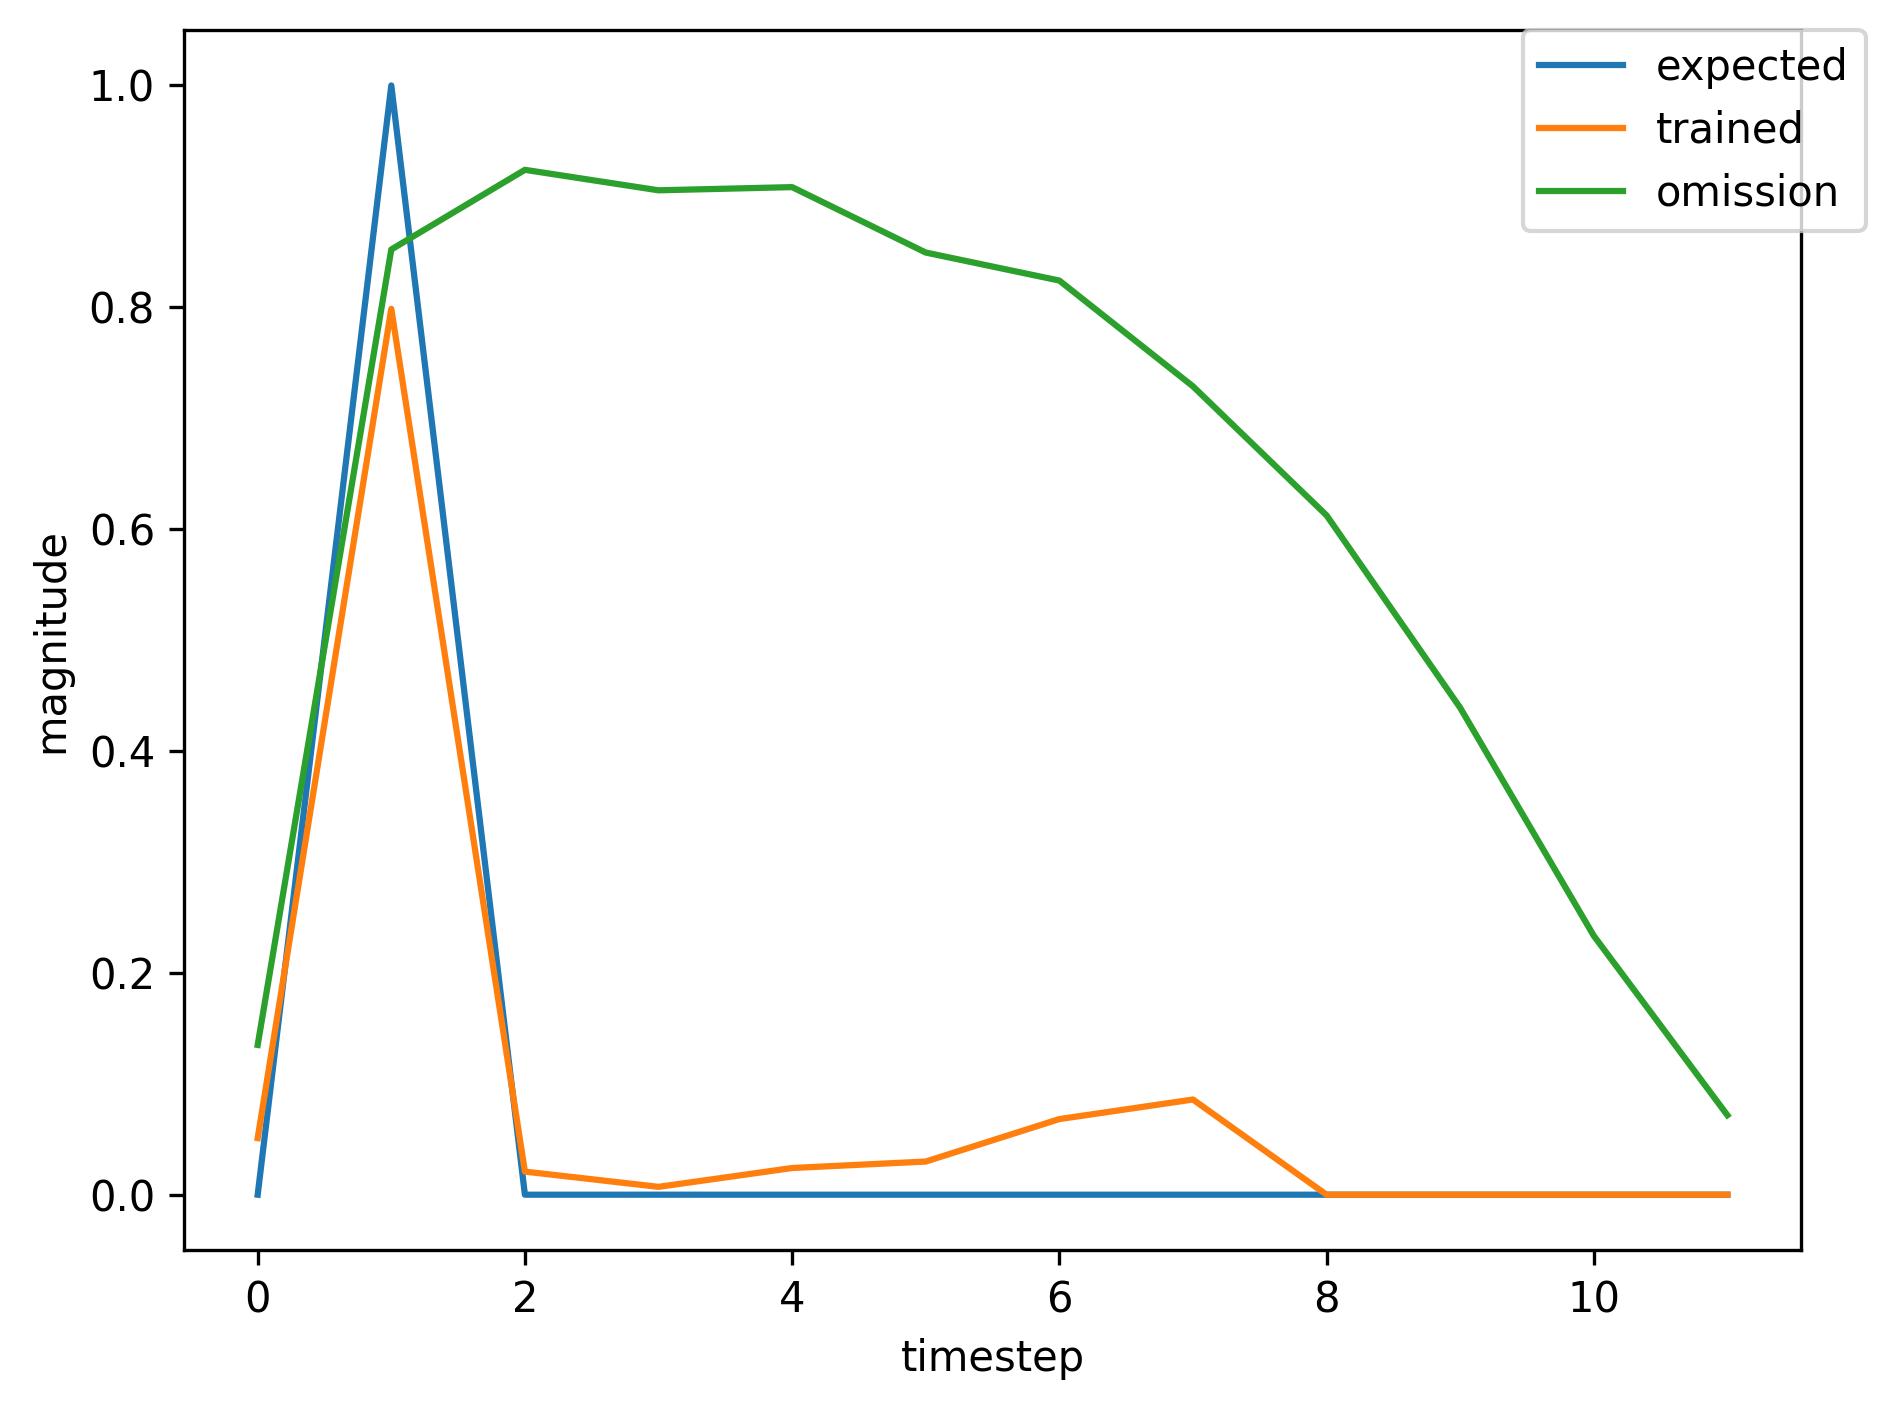

Values plotted in this chart, from the file beside it:
, input, expected_output, network_output
0, 1.0, 0, 0.01163
1, 2.0, 1, 0.1514
2, 0.0, 0, 0.001638
3, 0.0, 0, 0.003058
4, 0.0, 0, 0.01377
5, 0.0, 0, 0.0182
6, 0.0, 0, 0.0436
7, 0.0, 0, 0.05462
8, 0.0, 0, 0.08568
9, 1.0, 0, 0.09288
10, 2.0, 1, 0.8213
11, 0.0, 0, 0.02084
12, 0.0, 0, 0.005651
13, 0.0, 0, 0.01905
14, 0.0, 0, 0.02239
15, 1.0, 0, 0.0506
16, 2.0, 1, 0.7441
17, 0.0, 0, 0.01687
18, 0.0, 0, 0.005847
19, 0.0, 0, 0.02219
20, 0.0, 0, 0.02728
21, 0.0, 0, 0.06483
22, 0.0, 0, 0.08213
23, 1.0, 0, 0.1338
24, 2.0, 1, 0.854
25, 0.0, 0, 0.0346
26, 0.0, 0, 0.007135
27, 0.0, 0, 0.02165
28, 0.0, 0, 0.02499
29, 0.0, 0, 0.05685
30, 0.0, 0, 0.06917
31, 0.0, 0, 0.1069
32, 1.0, 0, 0.1154
33, 2.0, 1, 0.8358
34, 0.0, 0, 0.02299
35, 0.0, 0, 0.005708
36, 0.0, 0, 0.01865
37, 0.0, 0, 0.02166
38, 0.0, 0, 0.04861
39, 1.0, 0, 0.05798
40, 2.0, 1, 0.8159
41, 0.0, 0, 0.02384
42, 0.0, 0, 0.007384
43, 0.0, 0, 0.02422
44, 0.0, 0, 0.02974
45, 0.0, 0, 0.06748
46, 0.0, 0, 0.0845
47, 0.0, 0, 0.1322
48, 0.0, 0, 0.1473
49, 0.0, 0, 0.1633
50, 1.0, 0, 0.1424
51, 2.0, 1, 0.7945
52, 0.0, 0, 0.0129
53, 0.0, 0, 0.00411
54, 0.0, 0, 0.01487
55, 0.0, 0, 0.01707
56, 0.0, 0, 0.03849
57, 0.0, 0, 0.04492
58, 0.0, 0, 0.06648
59, 0.0, 0, 0.0678
... 396 more rows
